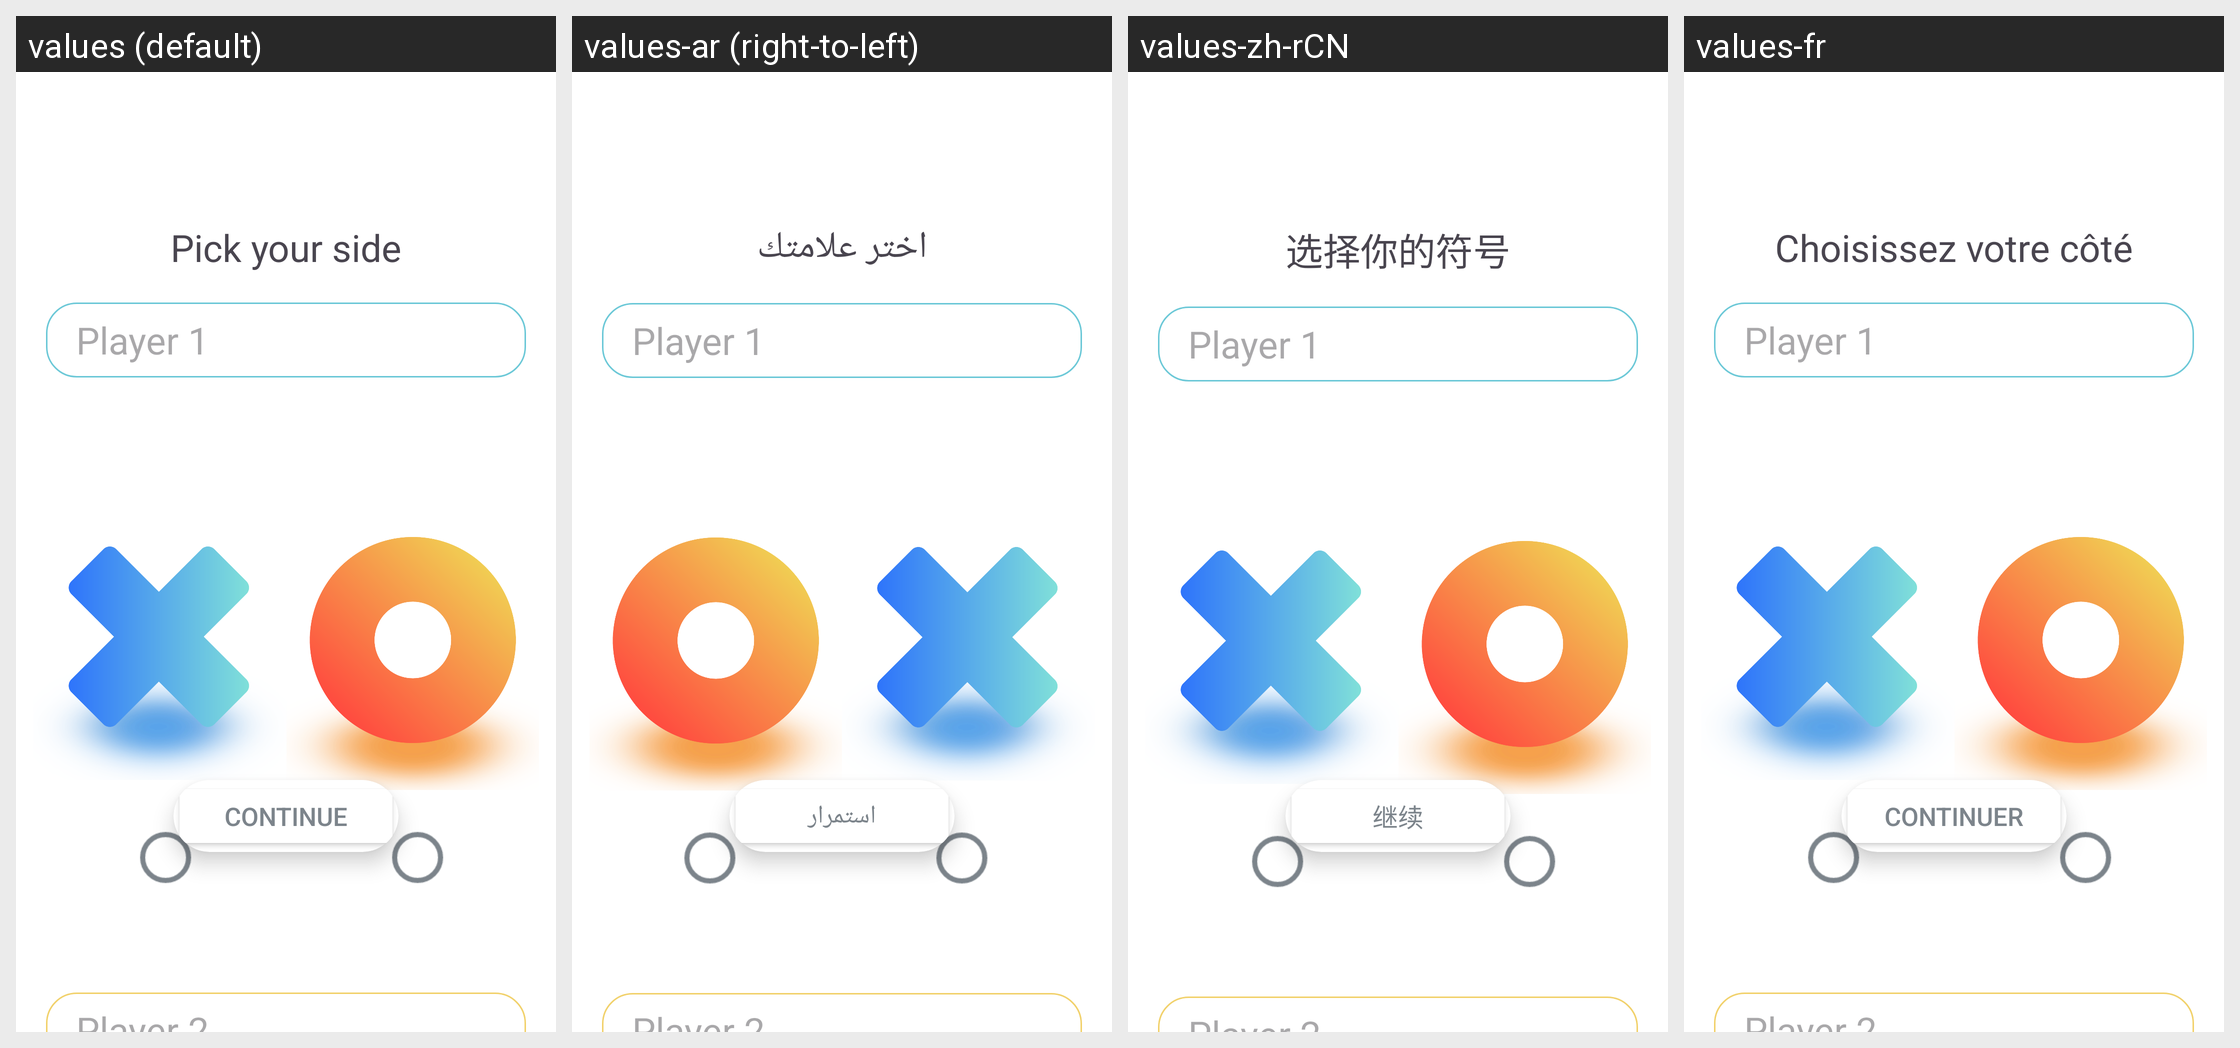

The same Android screen rendered under several of its app's locales, left to right. List the strings drawn on it with the default value and each locale's translation.
Android screen res/layout/activity_friend_sides_select.xml rendered under 4 locales, left to right: values (default), values-ar (right-to-left), values-zh-rCN, values-fr. Device: Nexus 5 (rendered at 1080×1920; each locale shown at half size, 540×960, under a caption strip naming it); theme Theme.TicTacToe.
Other locales in the repository, not shown: values-es, values-nl.
Strings drawn on this screen, with the default value and each locale's value (text and hints the layout hard-codes appear in the picture but are not listed):

Pick_your_side
  values: Pick your side
  values-ar: اختر علامتك
  values-zh-rCN: 选择你的符号
  values-fr: Choisissez votre côté

Continue
  values: Continue
  values-ar: استمرار
  values-zh-rCN: 继续
  values-fr: Continuer
